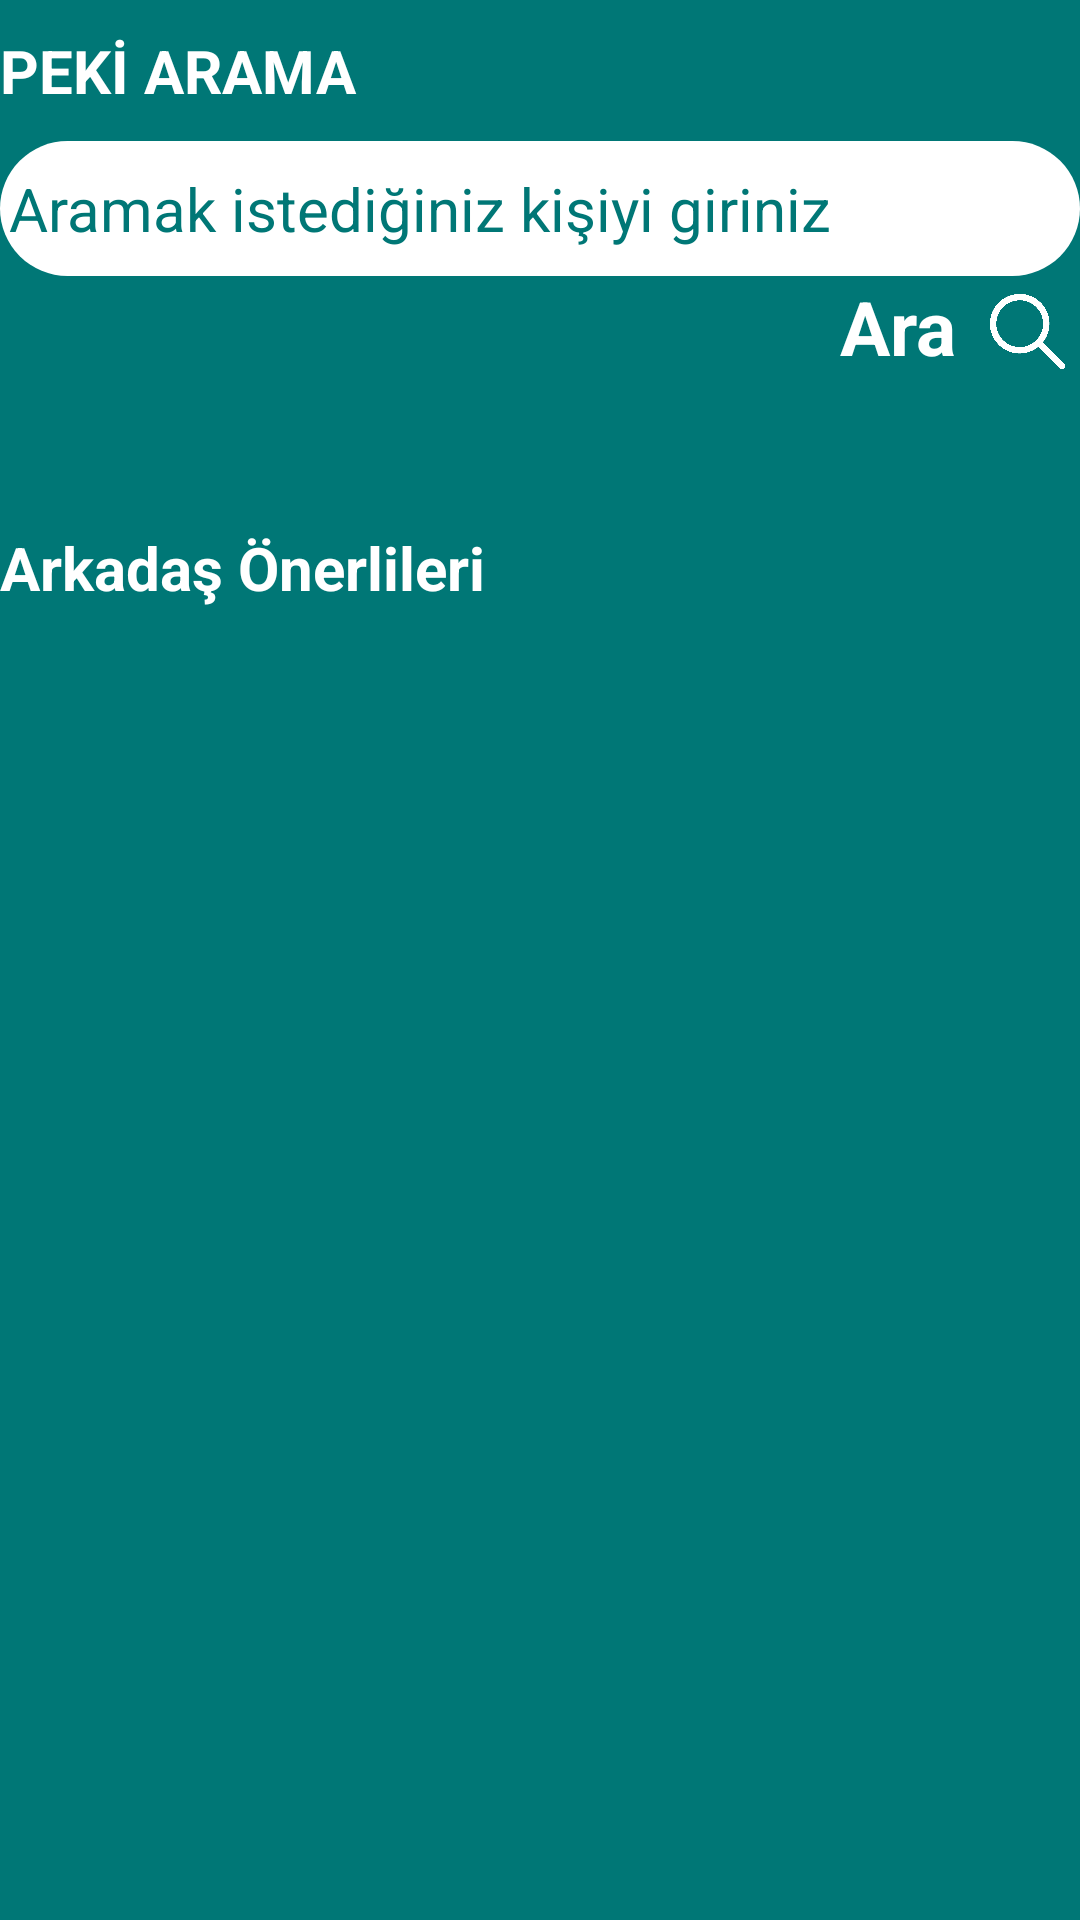

Android layout source for this screen:
<!-- AndroidManifest.xml: application theme AppTheme -->
<!-- res/layout/activity_arama_aktivity.xml -->
<?xml version="1.0" encoding="utf-8"?>

<RelativeLayout
    xmlns:android="http://schemas.android.com/apk/res/android"
    xmlns:app="http://schemas.android.com/apk/res-auto"
    xmlns:tools="http://schemas.android.com/tools"
    android:layout_width="match_parent"
    android:layout_height="match_parent"
    tools:context=".View.AramaActivity"
    android:background="@color/colorPrimaryDark">
<RelativeLayout
    android:id="@+id/ustte"
    android:layout_width="wrap_content"
    android:layout_height="wrap_content"
    >

    <TextView
        android:id="@+id/searchBaslik"
        android:layout_width="match_parent"
        android:layout_height="wrap_content"
        android:text="PEKİ ARAMA"
        android:textColor="@android:color/white"
        android:textStyle="bold"
        android:textSize="20sp"
        android:layout_marginTop="10dp"/>
<EditText
    android:id="@+id/search_bar"
    android:layout_width="match_parent"
    android:layout_height="45dp"
    android:hint="Aramak istediğiniz kişiyi giriniz"
    android:background="@drawable/genel_buton"
    android:textSize="20sp"
    android:layout_below="@id/searchBaslik"
    android:layout_marginTop="10dp"
    android:textColor="@color/colorPrimaryDark"
    android:textColorHint="@color/colorPrimaryDark"
    android:padding="3dp"/>
    <ImageView
        android:id="@+id/aramaview"
        android:src="@drawable/ara"
        android:layout_width="25dp"
        android:layout_height="25dp"
        android:layout_below="@id/search_bar"
        android:layout_marginTop="6dp"
        android:layout_marginLeft="330dp"/>
    <TextView
        android:layout_width="wrap_content"
        android:layout_height="wrap_content"
        android:text="Ara"
        android:layout_below="@+id/search_bar"
        android:textSize="25sp"
        android:textColor="@android:color/white"
        android:textStyle="bold"
        android:layout_marginLeft="280dp"/>
</RelativeLayout>
    <TextView
        android:id="@+id/oneri"
        android:text="Arkadaş Önerlileri"
        android:textSize="20sp"
        android:textColor="@android:color/white"
        android:textStyle="bold"
        android:layout_width="match_parent"
        android:layout_height="wrap_content"
        android:layout_below="@id/ustte"
        android:layout_marginTop="50dp"
        />
    <android.support.v7.widget.RecyclerView
        android:layout_width="match_parent"
        android:layout_height="match_parent"
        android:layout_alignParentStart="true"
        android:layout_centerVertical="true"
        android:id="@+id/arkadasBulListesi"
        android:scrollbars="vertical"
        android:background="@color/colorPrimaryDark"
        android:layout_below="@+id/oneri"
        android:layout_marginTop="10dp"
        />
</RelativeLayout>
<!-- resources referenced by this layout -->
<resources>
  <color name="colorPrimaryDark">#007776</color>
  <!-- drawable ara: png bitmap (drawable-hdpi, 3091 bytes) -->
  <!-- drawable genel_buton (drawable) -->
  <?xml version="1.0" encoding="utf-8"?>
  
  <layer-list xmlns:android="http://schemas.android.com/apk/res/android">
      <item>
          <shape android:shape="rectangle">
              <solid android:color="@android:color/white"/>
              <corners android:bottomRightRadius="100dp" android:topRightRadius="100dp"
                  android:bottomLeftRadius="100dp" android:topLeftRadius="100dp"/>
  
          </shape>
      </item>
  </layer-list>
  <style name="AppTheme" parent="Theme.AppCompat.Light.NoActionBar">
          
          <item name="colorPrimary">@color/colorPrimary</item>
          <item name="colorPrimaryDark">@color/colorPrimaryDark</item>
          <item name="colorAccent">@color/colorAccent</item>
      </style>
  <color name="colorPrimary">#008e8d</color>
  <color name="colorAccent">#03DAC5</color>
</resources>
